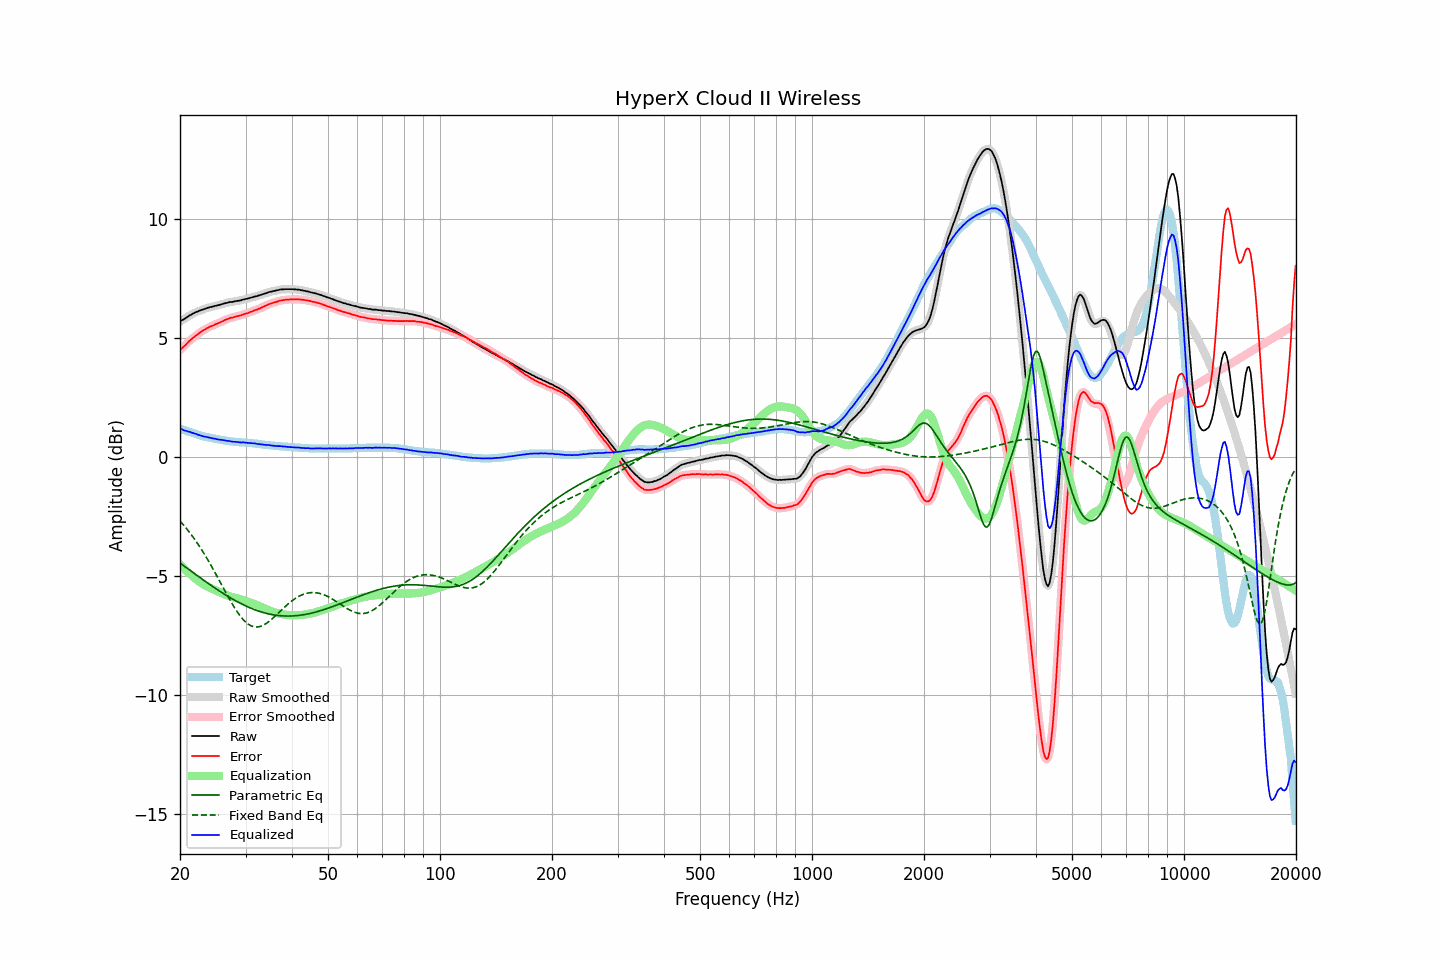

The data file committed next to this chart (first rows):
frequency, raw, error, smoothed, error_smoothed, equalization, parametric_eq, fixed_band_eq, equalized_raw, equalized_smoothed, target
20.00, 5.71, 4.50, 5.71, 4.51, -4.50, -4.44, -2.68, 1.21, 1.21, 1.20
20.20, 5.76, 4.57, 5.75, 4.57, -4.57, -4.49, -2.75, 1.19, 1.18, 1.18
20.40, 5.79, 4.63, 5.79, 4.63, -4.64, -4.54, -2.83, 1.15, 1.15, 1.15
20.61, 5.83, 4.69, 5.83, 4.70, -4.70, -4.59, -2.91, 1.12, 1.13, 1.13
20.81, 5.88, 4.76, 5.87, 4.77, -4.77, -4.64, -2.99, 1.11, 1.10, 1.11
21.02, 5.92, 4.83, 5.92, 4.83, -4.83, -4.69, -3.07, 1.08, 1.09, 1.08
21.23, 5.97, 4.90, 5.96, 4.90, -4.89, -4.74, -3.16, 1.07, 1.07, 1.06
21.44, 6.00, 4.95, 6.00, 4.96, -4.95, -4.79, -3.25, 1.04, 1.05, 1.04
21.66, 6.04, 5.01, 6.04, 5.01, -5.01, -4.84, -3.34, 1.02, 1.02, 1.02
21.87, 6.07, 5.06, 6.07, 5.07, -5.07, -4.89, -3.44, 1.00, 1.00, 1.00
22.09, 6.11, 5.12, 6.10, 5.12, -5.12, -4.94, -3.53, 0.98, 0.98, 0.98
22.31, 6.13, 5.16, 6.13, 5.17, -5.17, -4.99, -3.63, 0.95, 0.96, 0.96
22.54, 6.16, 5.22, 6.16, 5.22, -5.22, -5.04, -3.73, 0.93, 0.94, 0.93
22.76, 6.19, 5.27, 6.18, 5.27, -5.27, -5.08, -3.84, 0.92, 0.91, 0.91
22.99, 6.21, 5.31, 6.21, 5.32, -5.31, -5.13, -3.94, 0.89, 0.89, 0.89
23.22, 6.23, 5.35, 6.23, 5.36, -5.35, -5.18, -4.05, 0.87, 0.88, 0.87
23.45, 6.26, 5.39, 6.25, 5.39, -5.39, -5.23, -4.16, 0.86, 0.86, 0.86
23.69, 6.28, 5.43, 6.28, 5.43, -5.43, -5.27, -4.28, 0.85, 0.85, 0.84
23.92, 6.30, 5.46, 6.30, 5.47, -5.47, -5.32, -4.39, 0.83, 0.83, 0.83
24.16, 6.32, 5.50, 6.31, 5.50, -5.50, -5.37, -4.51, 0.82, 0.82, 0.81
24.40, 6.33, 5.52, 6.33, 5.53, -5.53, -5.41, -4.63, 0.80, 0.80, 0.80
24.65, 6.35, 5.55, 6.35, 5.56, -5.56, -5.46, -4.75, 0.79, 0.79, 0.79
24.89, 6.37, 5.59, 6.36, 5.59, -5.59, -5.51, -4.87, 0.78, 0.77, 0.77
25.14, 6.38, 5.61, 6.38, 5.62, -5.62, -5.55, -5.00, 0.76, 0.76, 0.76
25.39, 6.40, 5.64, 6.40, 5.65, -5.65, -5.60, -5.12, 0.75, 0.75, 0.75
25.65, 6.42, 5.67, 6.42, 5.67, -5.68, -5.64, -5.25, 0.74, 0.74, 0.74
25.91, 6.44, 5.70, 6.44, 5.71, -5.71, -5.68, -5.37, 0.73, 0.73, 0.73
26.16, 6.46, 5.73, 6.46, 5.74, -5.74, -5.73, -5.50, 0.72, 0.72, 0.72
26.43, 6.48, 5.77, 6.47, 5.77, -5.77, -5.77, -5.62, 0.71, 0.71, 0.70
26.69, 6.49, 5.79, 6.49, 5.80, -5.79, -5.81, -5.75, 0.69, 0.70, 0.69
26.96, 6.51, 5.82, 6.51, 5.83, -5.82, -5.85, -5.87, 0.69, 0.69, 0.68
27.23, 6.53, 5.85, 6.52, 5.85, -5.84, -5.89, -5.99, 0.68, 0.68, 0.67
27.50, 6.53, 5.86, 6.53, 5.86, -5.86, -5.93, -6.11, 0.66, 0.67, 0.66
27.77, 6.54, 5.87, 6.54, 5.88, -5.88, -5.97, -6.22, 0.65, 0.66, 0.66
28.05, 6.56, 5.90, 6.55, 5.90, -5.90, -6.01, -6.33, 0.65, 0.65, 0.65
28.33, 6.57, 5.92, 6.57, 5.92, -5.92, -6.05, -6.44, 0.65, 0.65, 0.64
28.62, 6.58, 5.93, 6.58, 5.94, -5.94, -6.08, -6.54, 0.64, 0.64, 0.64
28.90, 6.59, 5.95, 6.59, 5.95, -5.96, -6.12, -6.63, 0.63, 0.63, 0.63
29.19, 6.60, 5.96, 6.60, 5.97, -5.97, -6.15, -6.72, 0.62, 0.63, 0.63
29.48, 6.63, 6.00, 6.62, 6.00, -5.99, -6.19, -6.80, 0.63, 0.63, 0.62
29.78, 6.64, 6.01, 6.64, 6.02, -6.02, -6.22, -6.87, 0.62, 0.62, 0.62
30.08, 6.66, 6.04, 6.65, 6.04, -6.04, -6.25, -6.94, 0.62, 0.62, 0.61
30.38, 6.67, 6.05, 6.67, 6.06, -6.06, -6.28, -6.99, 0.60, 0.61, 0.61
30.68, 6.69, 6.08, 6.69, 6.08, -6.09, -6.31, -7.04, 0.60, 0.60, 0.60
30.99, 6.71, 6.11, 6.70, 6.11, -6.11, -6.34, -7.08, 0.60, 0.60, 0.59
31.30, 6.73, 6.13, 6.73, 6.14, -6.13, -6.37, -7.10, 0.59, 0.59, 0.59
31.61, 6.75, 6.16, 6.74, 6.16, -6.16, -6.39, -7.12, 0.59, 0.58, 0.58
31.93, 6.77, 6.19, 6.76, 6.19, -6.19, -6.42, -7.13, 0.58, 0.58, 0.57
32.24, 6.78, 6.20, 6.78, 6.21, -6.21, -6.44, -7.13, 0.56, 0.57, 0.57
32.57, 6.81, 6.24, 6.80, 6.24, -6.24, -6.47, -7.12, 0.56, 0.56, 0.56
32.89, 6.82, 6.26, 6.82, 6.27, -6.27, -6.49, -7.11, 0.54, 0.55, 0.55
33.22, 6.85, 6.30, 6.84, 6.30, -6.30, -6.51, -7.08, 0.54, 0.54, 0.54
33.55, 6.87, 6.33, 6.86, 6.33, -6.33, -6.53, -7.05, 0.53, 0.53, 0.53
33.89, 6.89, 6.36, 6.89, 6.36, -6.36, -6.55, -7.01, 0.52, 0.52, 0.52
34.23, 6.91, 6.39, 6.91, 6.39, -6.39, -6.56, -6.97, 0.51, 0.52, 0.51
34.57, 6.94, 6.42, 6.93, 6.42, -6.42, -6.58, -6.92, 0.52, 0.51, 0.51
34.92, 6.96, 6.45, 6.95, 6.45, -6.45, -6.60, -6.87, 0.51, 0.51, 0.50
35.27, 6.97, 6.47, 6.97, 6.47, -6.47, -6.61, -6.81, 0.49, 0.50, 0.49
35.62, 6.99, 6.49, 6.98, 6.49, -6.50, -6.62, -6.75, 0.49, 0.49, 0.49
35.97, 7.00, 6.51, 7.00, 6.51, -6.52, -6.63, -6.69, 0.48, 0.48, 0.48
... 635 more rows
